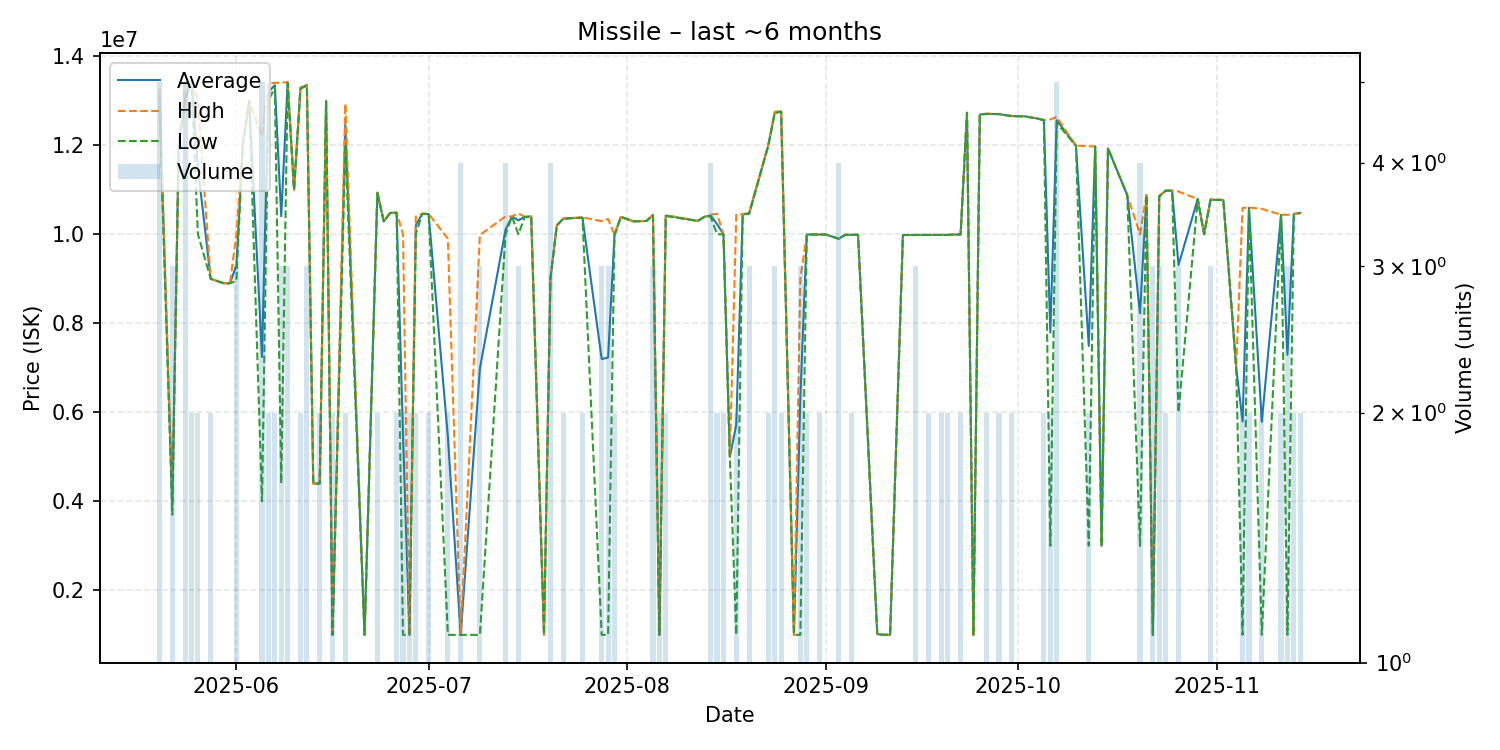

The table this chart was drawn from, first rows:
date, average, highest, lowest, order_count, volume
2025-05-20, 13126000, 13280000, 12890000, 5, 5
2025-05-22, 3900000, 4000000, 3700000, 2, 3
2025-05-23, 12000000, 12000000, 12000000, 1, 1
2025-05-24, 13062000, 13420000, 12970000, 4, 5
2025-05-25, 13440000, 13450000, 13430000, 2, 2
2025-05-26, 11495000, 12990000, 10000000, 2, 2
2025-05-28, 8999500, 9000000, 8999000, 2, 2
2025-05-30, 8900000, 8900000, 8900000, 1, 1
2025-05-31, 8899000, 8899000, 8899000, 1, 1
2025-06-01, 9300000, 10000000, 8950000, 3, 3
2025-06-02, 12000000, 12000000, 12000000, 1, 1
2025-06-03, 12990000, 12990000, 12990000, 1, 1
2025-06-05, 7242800, 12205000, 4000000, 4, 5
2025-06-06, 13200000, 13400000, 13000000, 2, 2
2025-06-07, 13350000, 13400000, 13300000, 2, 2
2025-06-08, 10405000, 13405000, 4405000, 3, 3
2025-06-09, 13406667, 13420000, 13400000, 3, 3
2025-06-10, 11000000, 11000000, 11000000, 1, 1
2025-06-11, 13285000, 13300000, 13270000, 2, 2
2025-06-12, 13353333, 13360000, 13340000, 3, 3
2025-06-13, 4400000, 4400000, 4400000, 1, 1
2025-06-14, 4400000, 4400000, 4400000, 2, 2
2025-06-15, 12990000, 12990000, 12990000, 1, 1
2025-06-16, 1000000, 1000000, 1000000, 1, 2
2025-06-18, 12465000, 12930000, 12000000, 2, 2
2025-06-21, 1000000, 1000000, 1000000, 1, 1
2025-06-23, 10930000, 10940000, 10920000, 2, 2
2025-06-24, 10290000, 10290000, 10290000, 1, 1
2025-06-25, 10480000, 10480000, 10480000, 1, 1
2025-06-26, 10485000, 10490000, 10480000, 2, 2
2025-06-27, 5500000, 10000000, 1000000, 2, 2
2025-06-28, 1000000, 1000000, 1000000, 1, 2
2025-06-29, 10200000, 10400000, 10000000, 2, 2
2025-06-30, 10460000, 10460000, 10460000, 1, 1
2025-07-01, 10455000, 10460000, 10450000, 2, 2
2025-07-04, 5450000, 9900000, 1000000, 2, 2
2025-07-06, 1000000, 1000000, 1000000, 1, 4
2025-07-09, 6989667, 9984500, 1000000, 3, 3
2025-07-13, 10102250, 10400000, 10000000, 4, 4
2025-07-14, 10400000, 10400000, 10400000, 1, 1
2025-07-15, 10313333, 10470000, 10000000, 3, 3
2025-07-16, 10390000, 10390000, 10390000, 1, 1
2025-07-17, 10400000, 10400000, 10400000, 1, 1
2025-07-19, 1000000, 1000000, 1000000, 1, 1
2025-07-20, 8999250, 9000000, 8999000, 3, 4
2025-07-21, 10200000, 10200000, 10200000, 1, 1
2025-07-22, 10350000, 10360000, 10340000, 2, 2
2025-07-23, 10360000, 10360000, 10360000, 1, 1
2025-07-25, 10375000, 10380000, 10370000, 2, 2
2025-07-28, 7196667, 10295000, 1000000, 3, 3
2025-07-29, 7230000, 10345000, 1000000, 3, 3
2025-07-30, 9985000, 9990000, 9980000, 2, 2
2025-07-31, 10390000, 10390000, 10390000, 1, 1
2025-08-02, 10290000, 10290000, 10290000, 1, 1
2025-08-04, 10300000, 10300000, 10300000, 1, 1
2025-08-05, 10433333, 10440000, 10430000, 3, 3
2025-08-06, 1000000, 1000000, 1000000, 1, 2
2025-08-07, 10420000, 10430000, 10410000, 2, 2
2025-08-12, 10300000, 10300000, 10300000, 1, 1
2025-08-13, 10390000, 10390000, 10390000, 1, 1
... 66 more rows
